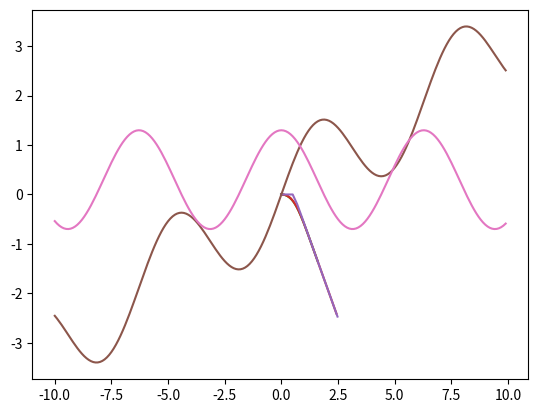
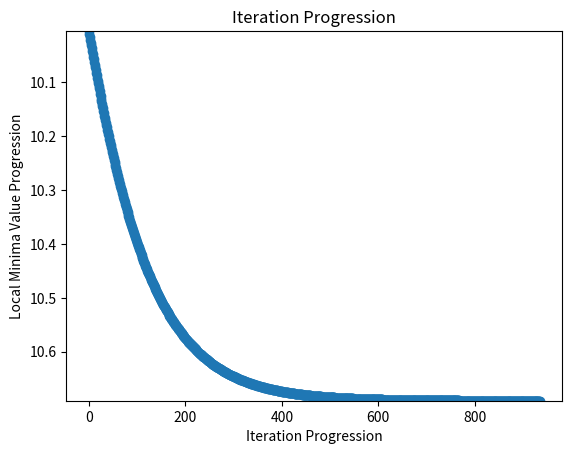

Python code for these plots, in order:
#!/usr/bin/env python3
# -*- coding: utf-8 -*-
"""
Created on Thu Oct 13 11:47:31 2022

@author: gavinkoma
"""
import numpy as np
import matplotlib.pyplot as plt

#%%
#question 1
#begin by defining our two partials
def derivativex1(x1,x2):
    return 6*x1+4*x2-5

def derivativex2(x1,x2):
    return 4*x2+4*x1

alpha = [0.00001,0.0001,0.001,0.01,0.1] #define our values for alpha

def gradient(x0,alpha,iter):
    evolutionx = [] #list to append our evolution of x value
    lossval = [] #list to append our loss value
    
    for zeus in range(iter):
        evolutionx.append([x0[0],x0[1]])
        prev_x0_1 = x0[0] #define the previous variables
        prev_x0_2 = x0[1] #define the previous variable again (x_2)
        x0[0]= x0[0] - alpha * derivativex1(prev_x0_1,prev_x0_2) #our new value is simga - alpha*previous rate in equation 1
        x0[1]= x0[1] - alpha * derivativex2(prev_x0_1,prev_x0_2) #the next value is defined by the same equation but for x[1] not x[0]
        #we have to make two separate equations because if we dont then we cant calculate the partials, we would be calculating the gradiend
        
        #prev is the original untouched equation athat we want to pass our x1, x2 values to
        prev = 3*prev_x0_1**2 + 2*prev_x0_2**2 + 4*prev_x0_1*prev_x0_2 - 5*prev_x0_1 + 6
        diff = abs(prev - (3*x0[0]**2 + 2*x0[1]**2 + 4*x0[0]*x0[1] - 5*x0[0] + 6)) #difference calculates the differences 
        #between our x_0 & x_1 as they are updated through our functions
        #the difference between these values defines our loss
        lossval.append(diff)
        
           
        #the degree to which we should calculate loss (4 decimals), could be smaller 
        if diff < 0.0001:
            return evolutionx, lossval           
    #return values
    return evolutionx, lossval     

#set up a list for our iteration values 
#we cannot run larger than 0.1 because if results in matrices that are too large 
#to process, spoke with Dr. Vucetic about it, he is okay with stopping at 0.1
alpha = [0.00001, 0.0001, 0.001, 0.01, 0.1]

#define a place to store results and loss
res = {}
loss = {}

#loop through our functions start at index 0, first alpha iteration and 1000 iters
for a in alpha:
    xfinal, loss_final = gradient([0,0],a,1000)
    #res[alpha iteration] = final
    res[a] = xfinal
    #loss[alpha iteration]=loss 
    loss[a] = loss_final

#plot our graphs to get a view of how our gradient descent looks:
for i in res:
    xs = [x[0] for x in res[i]]
    ys = [x[1] for x in res[i]]
    plt.plot(xs,ys)


#%% ## question 2
#You are given a function f(x) = sin(x) +0.3x
x_val = [*range(0,100)]
x = np.arange(-10,10,0.1)
y = np.sin(x)+0.3*x
plt.plot(x,y)
plt.show()

#derive a gradient descent iteration formula for finding a (local) minimum of f(x)
#we have to repeat our functions until we find convergence
y_dev = np.cos(x) + 0.3
x_dev = np.arange(-10,10,0.1)
plt.plot(x_dev,y_dev)
plt.show()

cur_x = [10] #algorithm will start at 3
alpha = [0.01] #learning rate
max_iters = 2000 #maximum number of iterations

def gradient(val,alpha,max_iters):
    
    precision = 0.000001 #lets stop the algorithm here
    previous_step_size = 1
    
    iters = 0
    df = lambda x: np.cos(x)+0.3 #gradient
    
    iter_val = []
    
    while previous_step_size > precision and iters < max_iters:
        prev_x = val #store the current x value in prev_x
        val = val-alpha*df(prev_x) #grad descent
        previous_step_size = abs(val - prev_x)
        iters = iters+1
        print("Iteration",iters,"\nX value is",val)
        
        iter_val.append(val)
    
    plt.figure()
    plt.scatter(range(len(iter_val)), iter_val)
    plt.ylim(max(iter_val), min(iter_val))
    plt.title("Iteration Progression")
    plt.xlabel("Iteration Progression")
    plt.ylabel("Local Minima Value Progression")
    
    return 

for val in cur_x:
    for a_val in alpha:
       gradient(val, a_val, max_iters)


